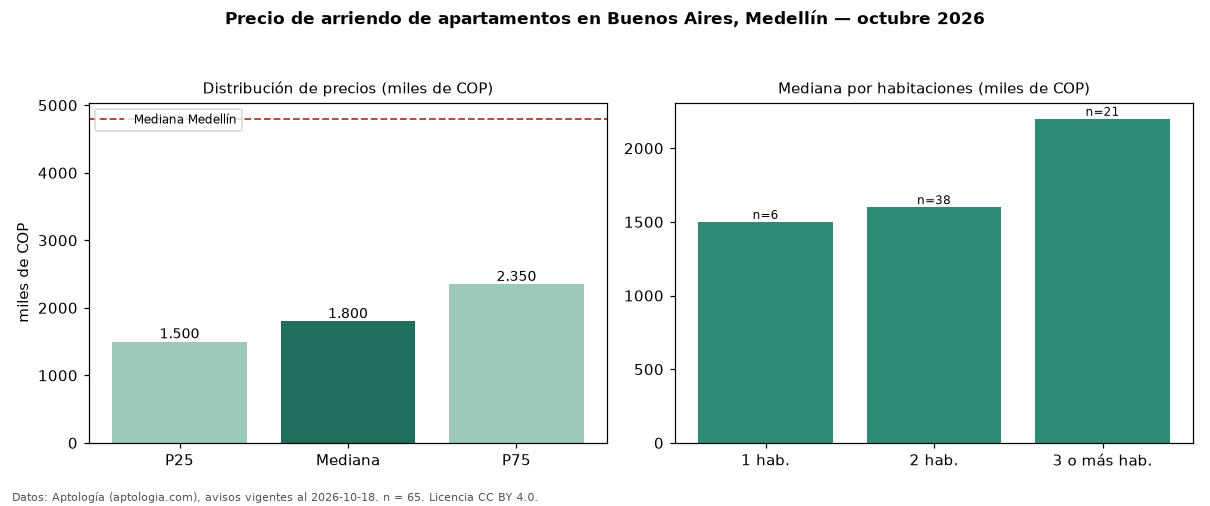

Data behind this chart, as committed beside it:
seccion, metrica, valor, moneda, n
precio, p25, 1500000, COP, 65
precio, mediana, 1800000, COP, 65
precio, p75, 2350000, COP, 65
precio, minimo, 900000, COP, 65
precio, maximo, 4500000, COP, 65
m2, mediana_precio_m2, 30323, COP, 64
m2, area_mediana_m2, 62.0, m2, 64
banos, mediana_banos, 2.0, , 
parqueadero, pct_con_parqueadero, 14.8, %, 61
estrato, estrato_mas_frecuente, 3, , 64
habitaciones, 1, 1500000, COP, 6
habitaciones, 2, 1600000, COP, 38
habitaciones, 3+, 2200000, COP, 21
ciudad, mediana_ciudad_referencia, 4800000, COP, 
ciudad, mediana_m2_ciudad, 49206, COP, 
fuente, fecha_datos, 2026-10-18, , 
fuente, atribucion, https://www.aptologia.com/arriendo/medel…, , 
fuente, licencia, CC BY 4.0, , 
